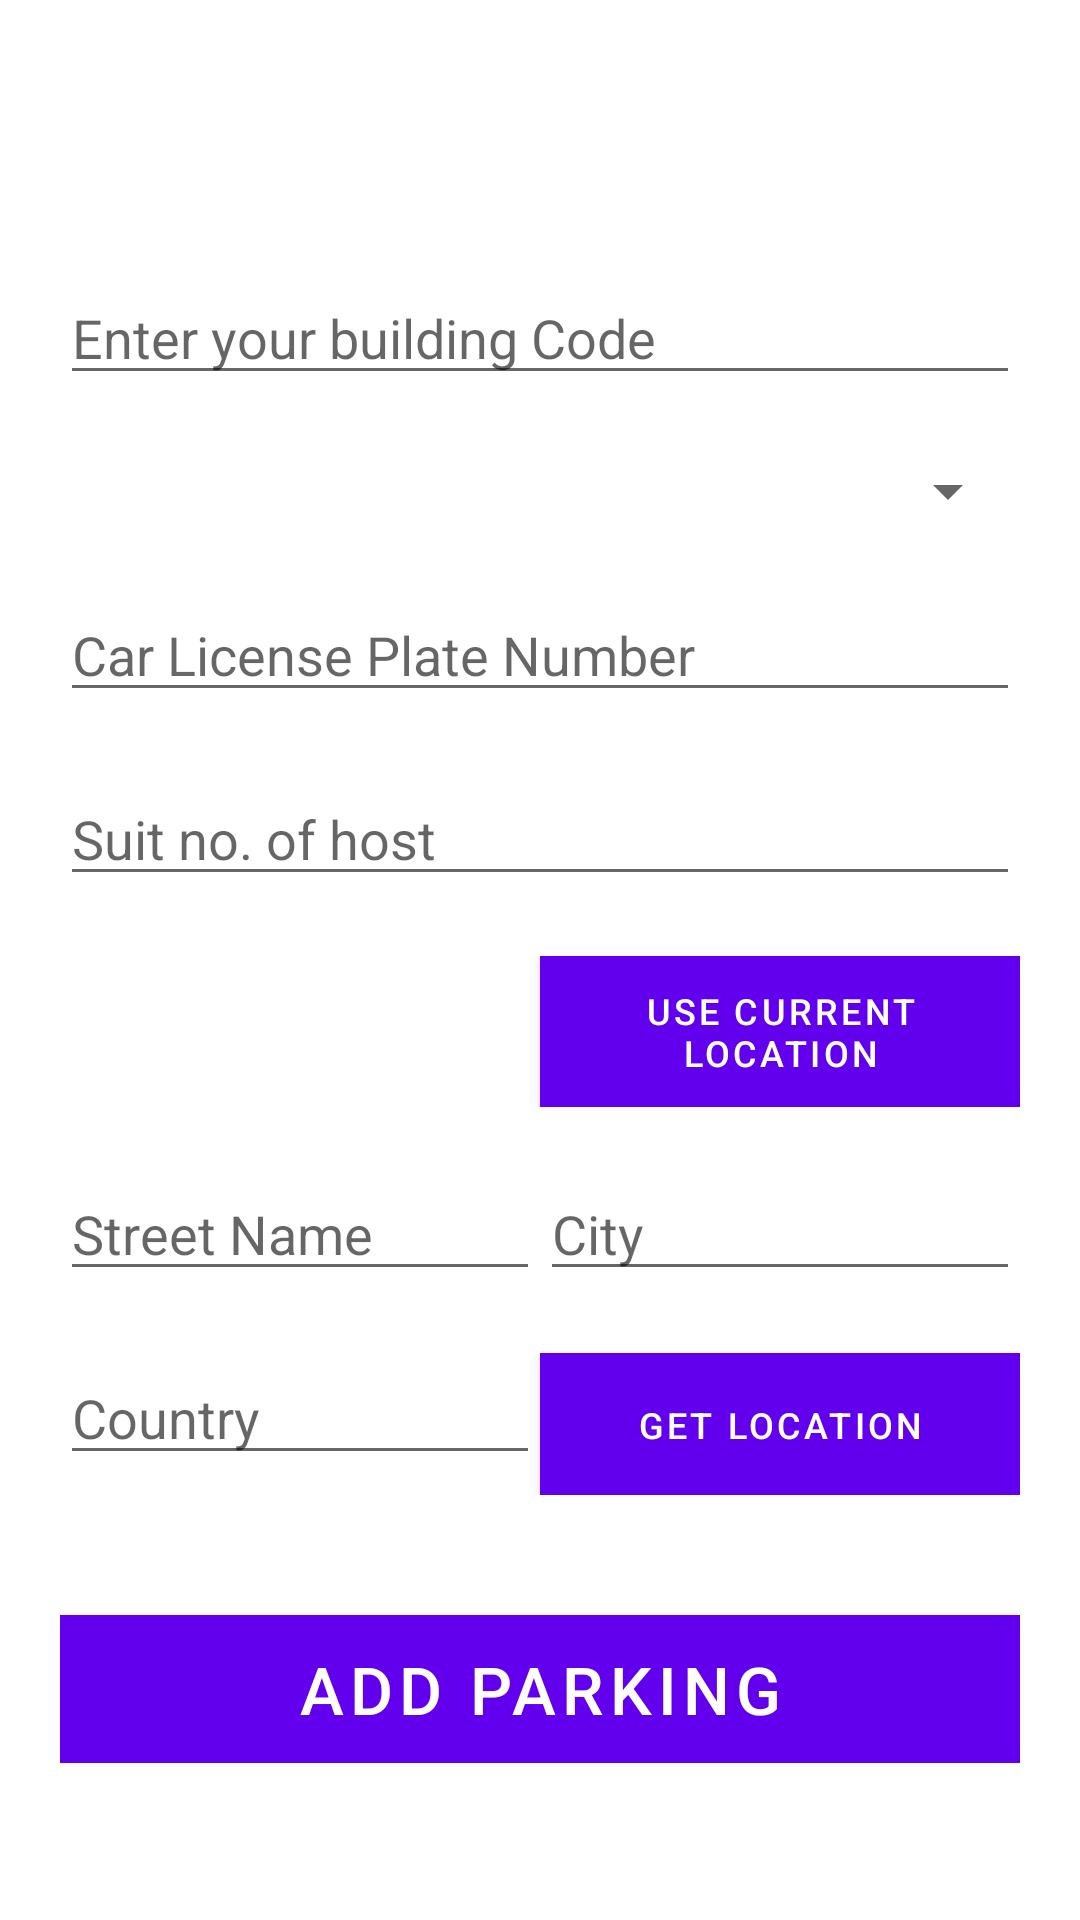

Produce the Android XML layout that renders to this screen, including the resource entries it uses.
<!-- AndroidManifest.xml: application theme Theme.ParkMania -->
<!-- res/layout/fragment_add_parking.xml -->
<?xml version="1.0" encoding="utf-8"?>
<ScrollView xmlns:android="http://schemas.android.com/apk/res/android"
    xmlns:tools="http://schemas.android.com/tools"
    android:layout_width="match_parent"
    android:layout_height="match_parent"
    tools:context=".AddParkingFragment">
    <LinearLayout
        android:layout_width="match_parent"
        android:orientation="vertical"
        android:layout_height="wrap_content">

        <RelativeLayout
            android:layout_width="match_parent"
            android:orientation="horizontal"
            android:layout_margin="15dp"
            android:gravity="center_vertical"
            android:layout_height="wrap_content">

            <TextView
                android:layout_width="match_parent"
                android:text="New Parking"
                android:textColor="#FFF"
                android:gravity="center"
                android:textSize="30sp"
                android:textStyle="bold"
                android:layout_height="wrap_content"/>


        </RelativeLayout>

        <LinearLayout
            android:layout_width="match_parent"
            android:orientation="vertical"
            android:layout_margin="20dp"
            android:layout_height="wrap_content">

            <EditText
                android:layout_width="match_parent"
                android:id="@+id/edtBuildingCode"
                android:inputType="text"
                android:maxLength="5"
                android:hint="Enter your building Code"
                android:textSize="18sp"
                android:layout_height="wrap_content"/>

            <LinearLayout
                android:layout_width="match_parent"
                android:orientation="horizontal"
                android:layout_marginTop="20dp"
                android:layout_height="wrap_content">
                <TextView
                    android:layout_width="wrap_content"
                    android:text="Number Of Hrs :"
                    android:textColor="#FFF"
                    android:textSize="18sp"
                    android:layout_height="wrap_content"/>
                <Spinner
                    android:layout_width="match_parent"
                    android:id="@+id/edtNumberOfHours"
                    android:prompt="@string/numberOfHours"
                    android:layout_height="wrap_content" />
            </LinearLayout>



            <EditText
                android:layout_width="match_parent"
                android:id="@+id/edtLicenseNumber"
                android:layout_marginTop="20dp"
                android:inputType="text"
                android:maxLength="8"
                android:hint="Car License Plate Number"
                android:textSize="18sp"
                android:layout_height="wrap_content"/>

            <EditText
                android:layout_width="match_parent"
                android:id="@+id/edtSuitNumber"
                android:layout_marginTop="20dp"
                android:hint="Suit no. of host"
                android:inputType="text"
                android:maxLength="5"
                android:textSize="18sp"
                android:layout_height="wrap_content"/>

            <LinearLayout
                android:layout_width="match_parent"
                android:orientation="horizontal"
                android:weightSum="2"
                android:gravity="center_vertical"
                android:layout_marginTop="20dp"
                android:layout_height="wrap_content">

                <TextView
                    android:id="@+id/txtAddress"
                    android:layout_width="0dp"
                    android:layout_height="wrap_content"
                    android:layout_weight="1"
                    android:text="Address"
                    android:textColor="#FFF"
                    android:textSize="22sp" />

                <Button
                    android:id="@+id/btnCurrentLocation"
                    android:layout_width="0dp"
                    android:layout_height="wrap_content"
                    android:layout_weight="1"
                    android:background="#9999FF"
                    android:text="Use Current Location"
                    android:textSize="12sp" />

            </LinearLayout>

            <LinearLayout
                android:layout_width="match_parent"
                android:orientation="horizontal"
                android:weightSum="2"
                android:layout_height="wrap_content">

                <EditText
                    android:layout_width="0dp"
                    android:layout_weight="1"
                    android:id="@+id/edtStreetName"
                    android:layout_marginTop="20dp"
                    android:hint="Street Name "
                    android:inputType="text"
                    android:textSize="18sp"
                    android:layout_height="wrap_content"/>

                <EditText
                    android:layout_width="0dp"
                    android:layout_weight="1"
                    android:id="@+id/edtCityName"
                    android:layout_marginTop="20dp"
                    android:hint="City "
                    android:inputType="text"
                    android:textSize="18sp"
                    android:layout_height="wrap_content"/>

            </LinearLayout>

            <LinearLayout
                android:layout_width="match_parent"
                android:orientation="horizontal"
                android:layout_marginTop="20dp"
                android:weightSum="2"
                android:layout_height="wrap_content">


                <EditText
                    android:layout_width="0dp"
                    android:layout_weight="1"
                    android:id="@+id/edtCountryName"
                    android:hint="Country "
                    android:inputType="text"
                    android:textSize="18sp"
                    android:layout_height="wrap_content"/>

                <Button
                    android:layout_width="0dp"
                    android:layout_weight="1"
                    android:id="@+id/btnGetLocation"
                    android:textSize="12sp"
                    android:background="#9999ff"
                    android:text="Get Location"
                    android:layout_height="wrap_content"/>

            </LinearLayout>

            <Button
                android:layout_width="match_parent"
                android:id="@+id/btnAddParking"
                android:layout_marginTop="40dp"
                android:textSize="22sp"
                android:background="#9999FF"
                android:text="Add Parking"
                android:layout_height="wrap_content"/>


        </LinearLayout>

    </LinearLayout>

</ScrollView>
<!-- resources referenced by this layout -->
<resources>
  <string name="numberOfHours">Number Of Hours</string>
  <style name="Theme.ParkMania" parent="Theme.MaterialComponents.DayNight.DarkActionBar">
          
          <item name="colorPrimary">@color/purple_500</item>
          <item name="colorPrimaryVariant">@color/purple_700</item>
          <item name="colorOnPrimary">@color/white</item>
          
          <item name="colorSecondary">@color/teal_200</item>
          <item name="colorSecondaryVariant">@color/teal_700</item>
          <item name="colorOnSecondary">@color/black</item>
          
          <item name="android:statusBarColor" tools:targetApi="l">?attr/colorPrimaryVariant</item>
          
      </style>
  <color name="purple_500">#FF6200EE</color>
  <color name="purple_700">#FF3700B3</color>
  <color name="white">#FFFFFFFF</color>
  <color name="teal_200">#FF03DAC5</color>
  <color name="teal_700">#FF018786</color>
  <color name="black">#FF000000</color>
</resources>
